2-way image classification set "datasets" from GitHub (satwiksain305/SafeTread); label vocabulary: critical, healthy.

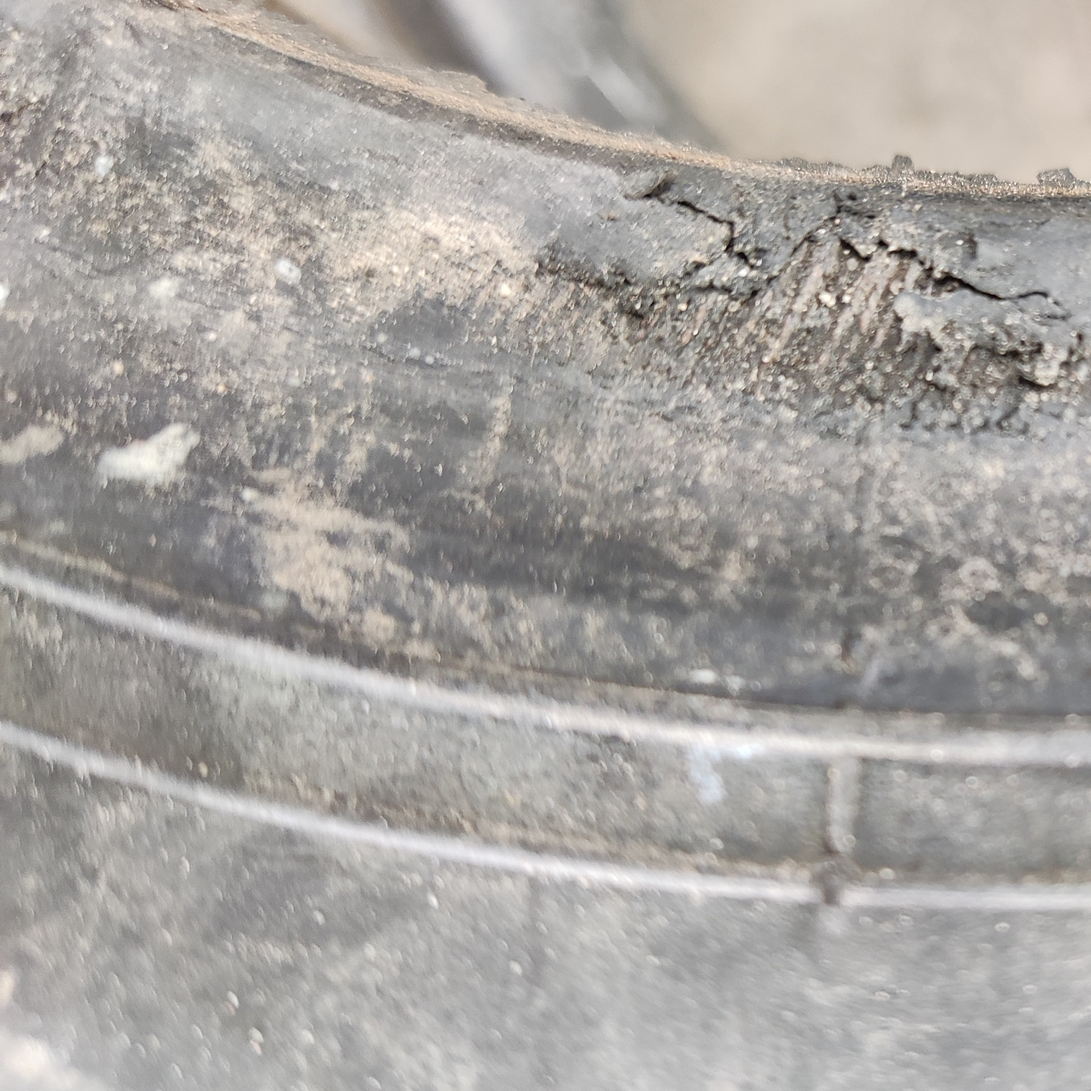
Label: critical

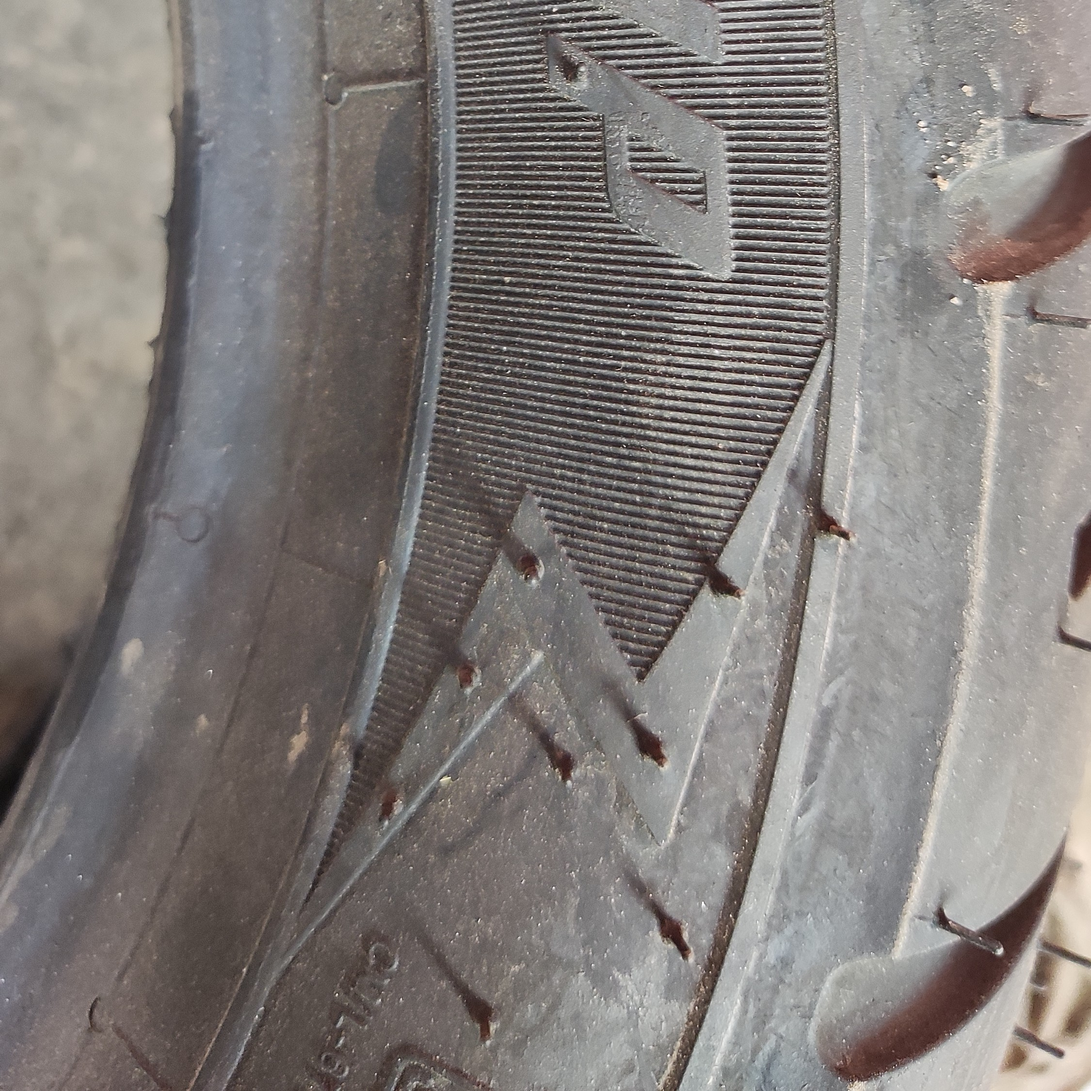
Label: healthy

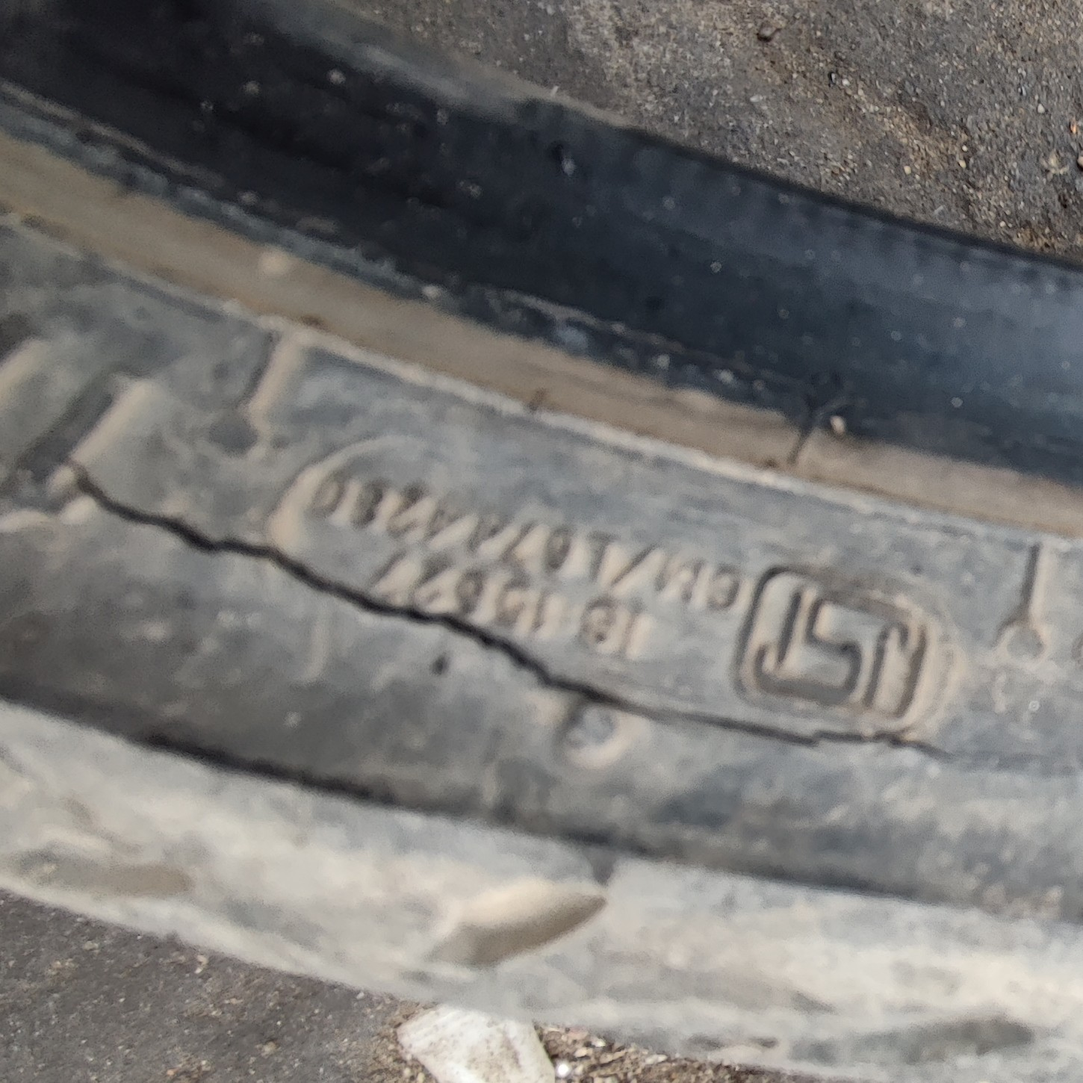
Label: critical

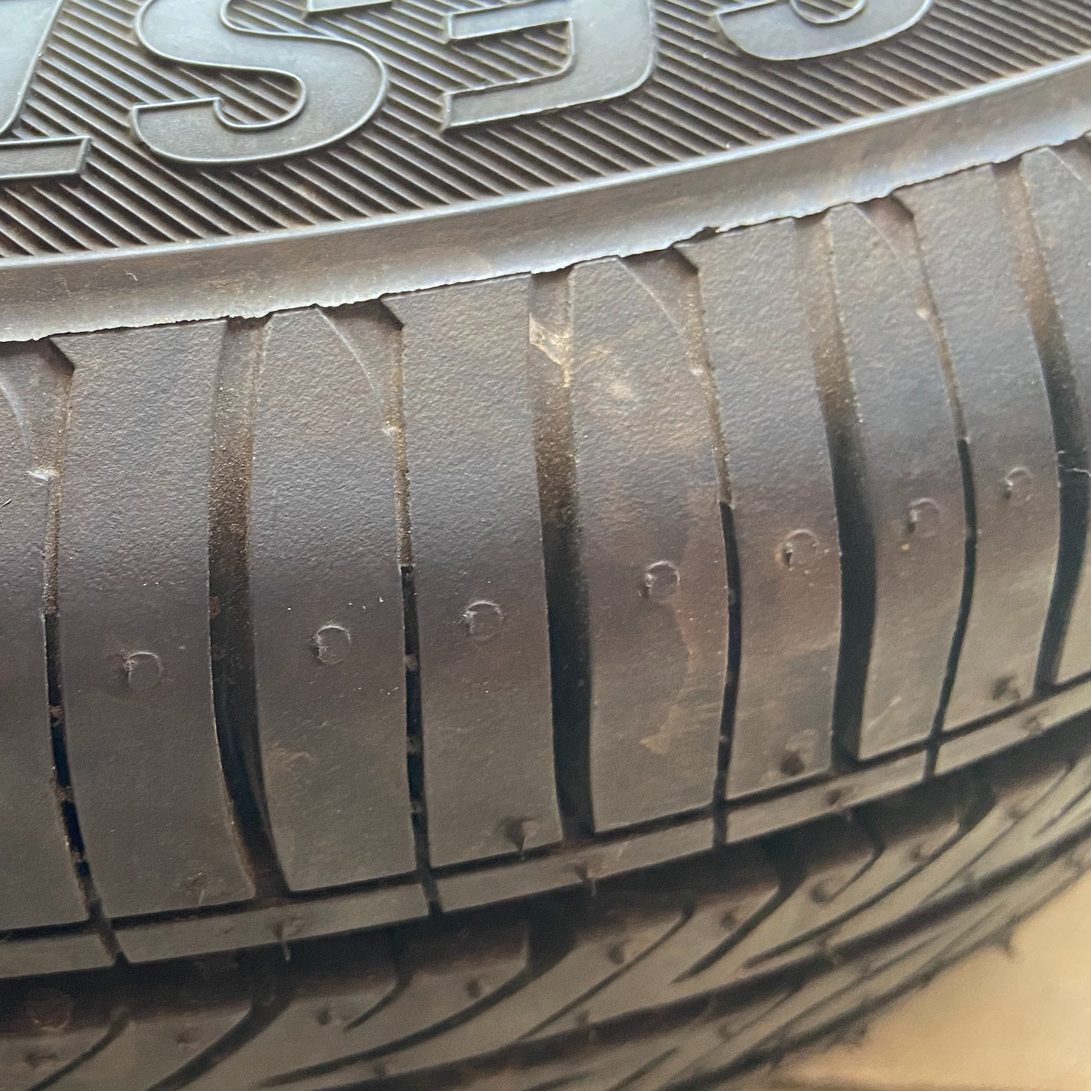
Label: healthy

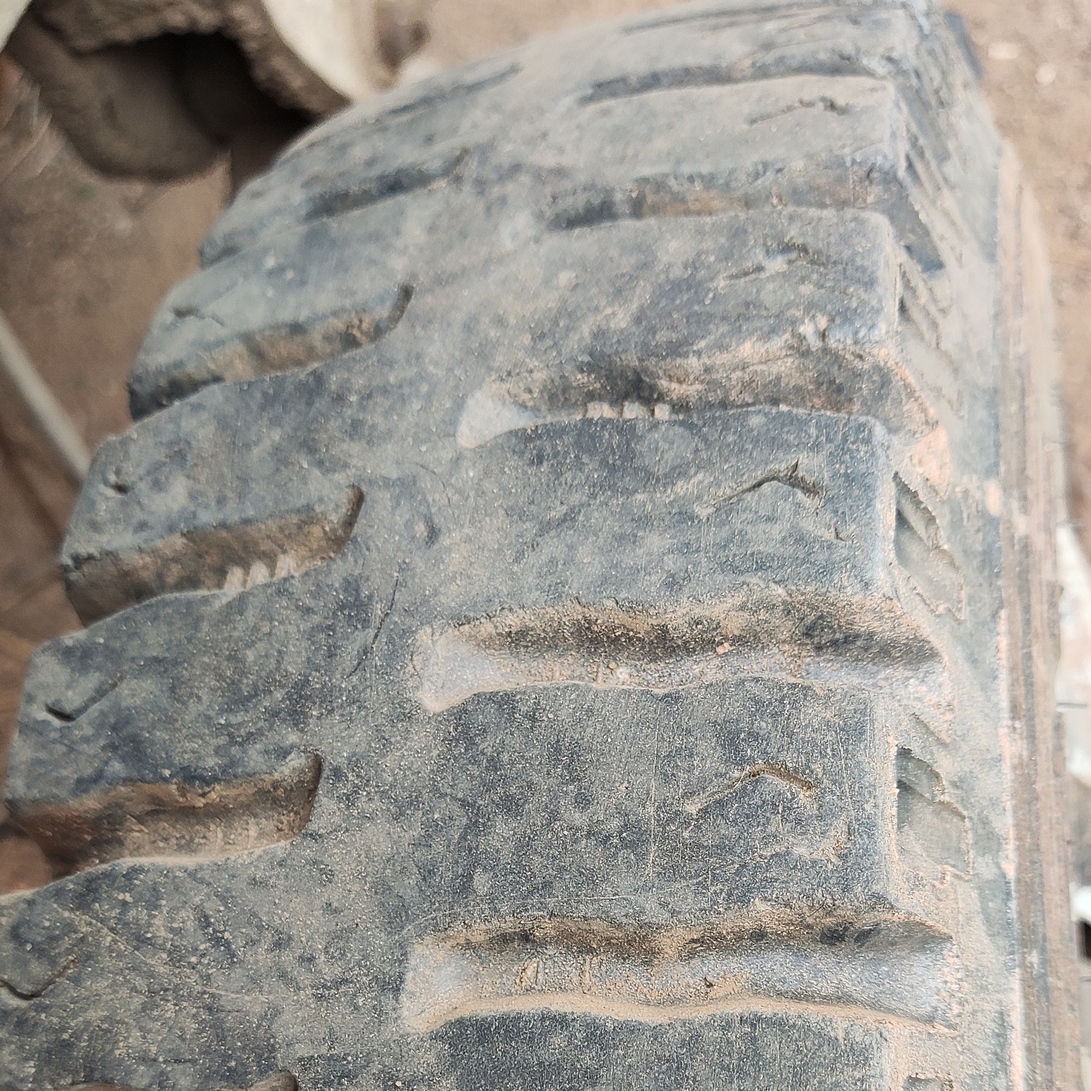
Label: healthy

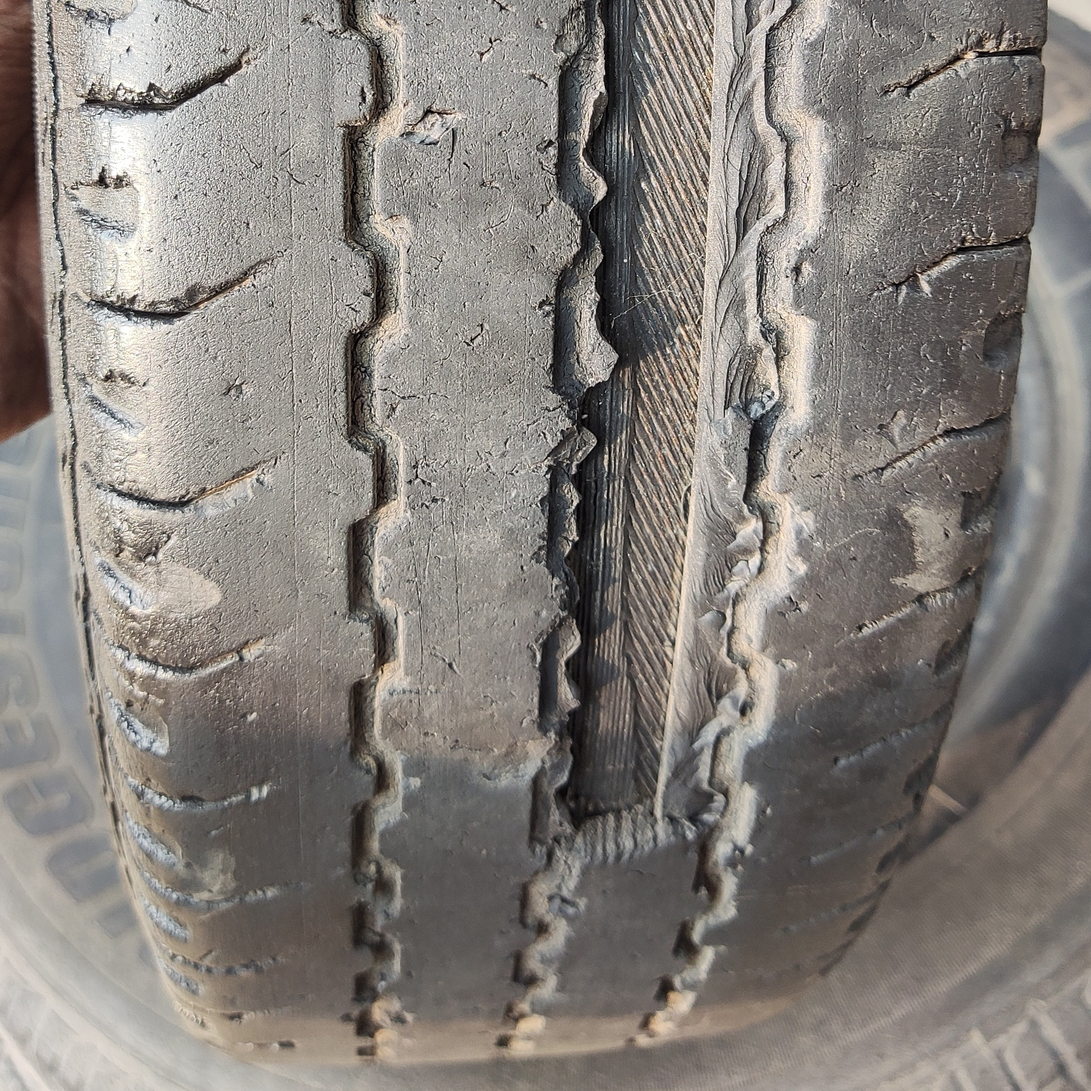
Label: critical
